Dataset: ARIAC_2023 (GitHub, KshitijKarnawat/ARIAC_2023). Classes: battery, pump, regulator, sensor.

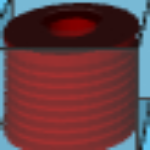
Label: pump

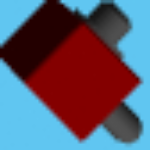
Label: regulator

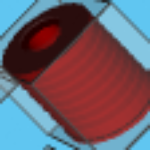
Label: pump

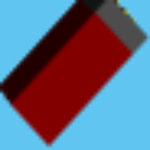
Label: battery

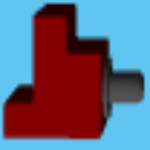
Label: sensor

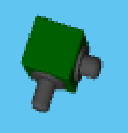
Label: regulator
